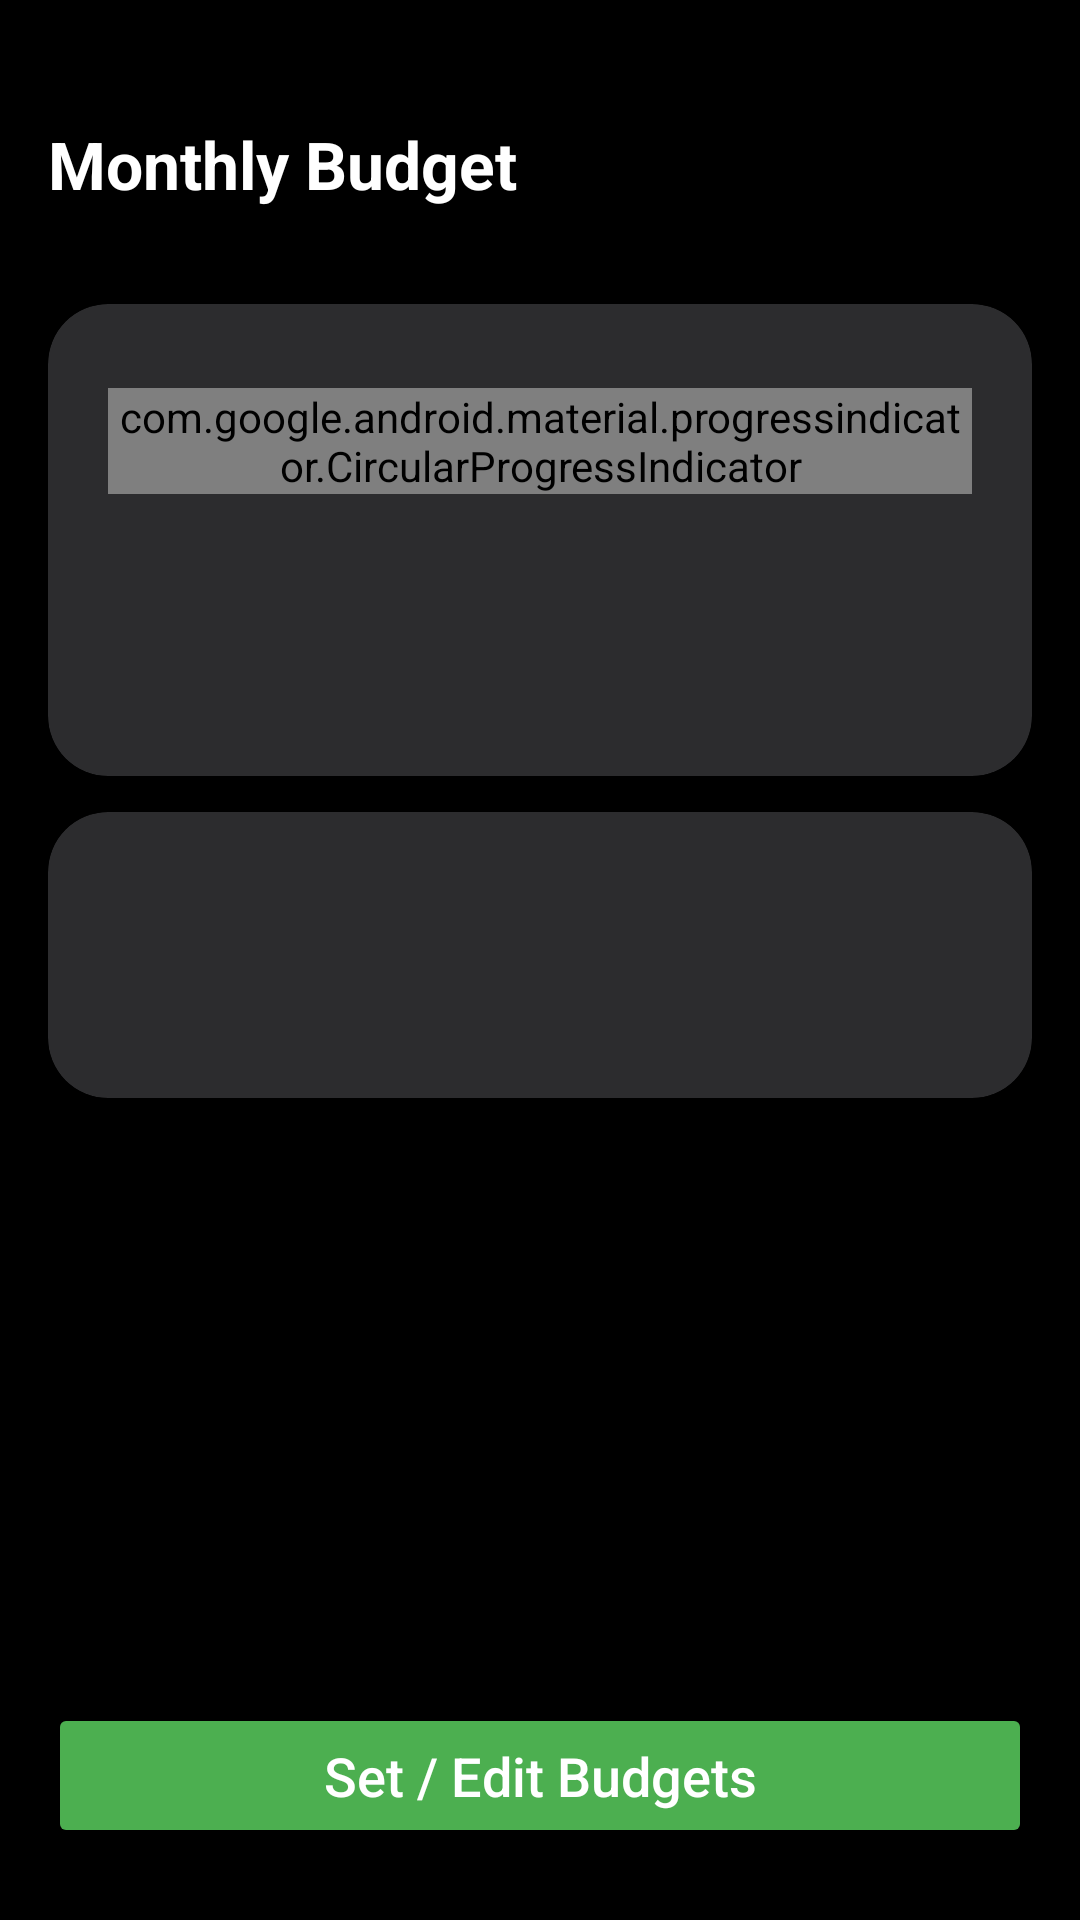

Layout XML and referenced resources for this Android screen:
<!-- AndroidManifest.xml: application theme Theme.Material3.DayNight.NoActionBar -->
<!-- res/layout/fragment_budget.xml -->
<?xml version="1.0" encoding="utf-8"?>
<androidx.constraintlayout.widget.ConstraintLayout xmlns:android="http://schemas.android.com/apk/res/android"
    xmlns:app="http://schemas.android.com/apk/res-auto"
    xmlns:tools="http://schemas.android.com/tools"
    android:layout_width="match_parent"
    android:layout_height="match_parent"
    android:background="@color/black"
    android:padding="16dp">

    <TextView
        android:id="@+id/titleMonthlyBudget"
        android:layout_width="wrap_content"
        android:layout_height="wrap_content"
        android:layout_marginTop="24dp"
        android:text="Monthly Budget"
        android:textColor="@color/white"
        android:textSize="22sp"
        android:textStyle="bold"
        app:layout_constraintStart_toStartOf="parent"
        app:layout_constraintTop_toTopOf="parent" />

    <androidx.cardview.widget.CardView
        android:id="@+id/monthly_budget_card"
        android:layout_width="0dp"
        android:layout_height="wrap_content"
        android:layout_marginTop="32dp"
        app:cardBackgroundColor="#2C2C2E"
        app:cardCornerRadius="20dp"
        app:cardElevation="8dp"
        app:layout_constraintEnd_toEndOf="parent"
        app:layout_constraintHorizontal_bias="0.0"
        app:layout_constraintStart_toStartOf="parent"
        app:layout_constraintTop_toBottomOf="@id/titleMonthlyBudget">

        <androidx.constraintlayout.widget.ConstraintLayout
            android:layout_width="match_parent"
            android:layout_height="wrap_content"
            android:padding="20dp">

            <com.google.android.material.progressindicator.CircularProgressIndicator
                android:id="@+id/progressBar"
                android:layout_width="wrap_content"
                android:layout_height="wrap_content"
                android:layout_marginTop="8dp"
                app:indicatorColor="@color/nav_item_colors"
                app:indicatorSize="120dp"
                app:layout_constraintEnd_toEndOf="parent"
                app:layout_constraintStart_toStartOf="parent"
                app:layout_constraintTop_toTopOf="parent"
                app:trackColor="#3A3A3C"
                app:trackCornerRadius="5dp"
                app:trackThickness="10dp"
                tools:progress="65" />

            <TextView
                android:id="@+id/tvProgressPercentage"
                android:layout_width="wrap_content"
                android:layout_height="wrap_content"
                android:textColor="@color/white"
                android:textSize="20sp"
                android:textStyle="bold"
                app:layout_constraintBottom_toBottomOf="@id/progressBar"
                app:layout_constraintEnd_toEndOf="@id/progressBar"
                app:layout_constraintStart_toStartOf="@id/progressBar"
                app:layout_constraintTop_toTopOf="@id/progressBar"
                tools:text="65%" />

            <TextView
                android:id="@+id/tvCurrentBudget"
                android:layout_width="wrap_content"
                android:layout_height="wrap_content"
                android:layout_marginTop="16dp"
                android:textColor="@color/white"
                android:textSize="18sp"
                app:layout_constraintEnd_toEndOf="parent"
                app:layout_constraintStart_toStartOf="parent"
                app:layout_constraintTop_toBottomOf="@id/progressBar"
                tools:text="Budget: ₱10,000.00" />

            <TextView
                android:id="@+id/tvSpent"
                android:layout_width="wrap_content"
                android:layout_height="wrap_content"
                android:layout_marginTop="12dp"
                android:textColor="#AEAEB2"
                android:textSize="16sp"
                app:layout_constraintStart_toStartOf="parent"
                app:layout_constraintTop_toBottomOf="@id/tvCurrentBudget"
                tools:text="Spent: ₱6,500.00" />

            <TextView
                android:id="@+id/tvRemaining"
                android:layout_width="wrap_content"
                android:layout_height="wrap_content"
                android:textColor="#AEAEB2"
                android:textSize="16sp"
                app:layout_constraintEnd_toEndOf="parent"
                app:layout_constraintTop_toTopOf="@id/tvSpent"
                tools:text="Remaining: ₱3,500.00" />

        </androidx.constraintlayout.widget.ConstraintLayout>
    </androidx.cardview.widget.CardView>

    <androidx.cardview.widget.CardView
        android:id="@+id/details_card"
        android:layout_width="0dp"
        android:layout_height="wrap_content"
        android:layout_marginTop="12dp"
        app:cardBackgroundColor="#2C2C2E"
        app:cardCornerRadius="20dp"
        app:cardElevation="8dp"
        app:layout_constraintEnd_toEndOf="parent"
        app:layout_constraintHorizontal_bias="0.0"
        app:layout_constraintStart_toStartOf="parent"
        app:layout_constraintTop_toBottomOf="@id/monthly_budget_card">

        <LinearLayout
            android:layout_width="match_parent"
            android:layout_height="wrap_content"
            android:orientation="vertical"
            android:padding="20dp">

            <TextView
                android:id="@+id/tvWeeklyDetails"
                android:layout_width="match_parent"
                android:layout_height="wrap_content"
                android:textColor="@color/white"
                android:textSize="16sp"
                tools:text="This Week: ₱850.00 / ₱2,500.00" />

            <TextView
                android:id="@+id/tvDailyDetails"
                android:layout_width="match_parent"
                android:layout_height="wrap_content"
                android:layout_marginTop="12dp"
                android:textColor="@color/white"
                android:textSize="16sp"
                tools:text="Today: ₱120.00 / ₱350.00" />

        </LinearLayout>
    </androidx.cardview.widget.CardView>

    <Button
        android:id="@+id/btnSetBudget"
        android:layout_width="0dp"
        android:layout_height="wrap_content"
        android:layout_marginBottom="8dp"
        android:backgroundTint="#4CAF50"
        android:paddingTop="12dp"
        android:paddingBottom="12dp"
        android:text="Set / Edit Budgets"
        android:textAllCaps="false"
        android:textSize="18sp"
        app:cornerRadius="25dp"
        android:textColor="@color/white"
        app:layout_constraintBottom_toBottomOf="parent"
        app:layout_constraintEnd_toEndOf="parent"
        app:layout_constraintHorizontal_bias="0.0"
        app:layout_constraintStart_toStartOf="parent" />

</androidx.constraintlayout.widget.ConstraintLayout>
<!-- resources referenced by this layout -->
<resources>
  <color name="black">#FF000000</color>
  <color name="white">#FFFFFFFF</color>
</resources>
